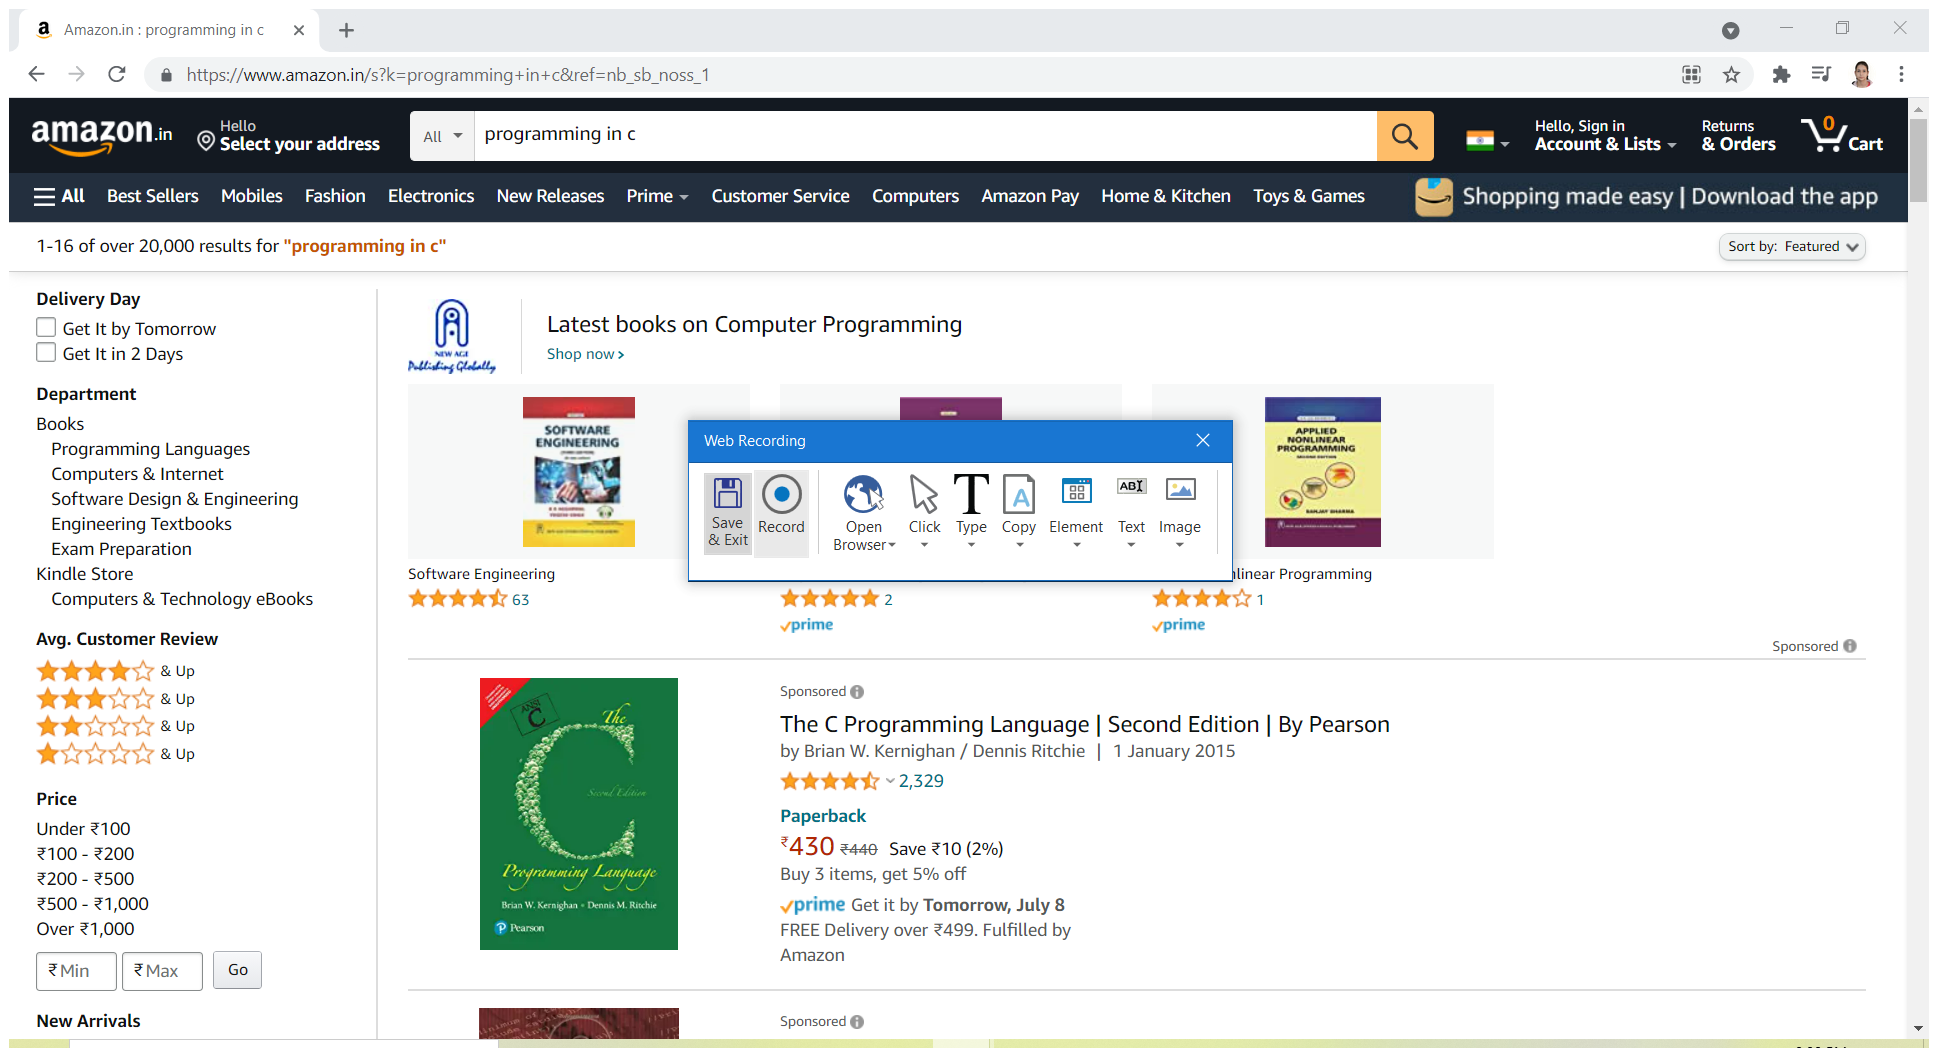
Workflow: first

Step 1: Attach Browser 'OnlineSho Page' in window 'Online Shopping site in India: Shop Online for Mobiles, Books, W*' (chrome.exe)

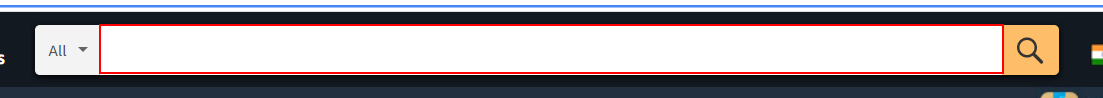
Step 2: type "programming in c" into the text box 'twotabsearchtextbox'

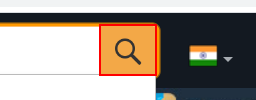
Step 3: click on the text box 'nav-search-submit-button'

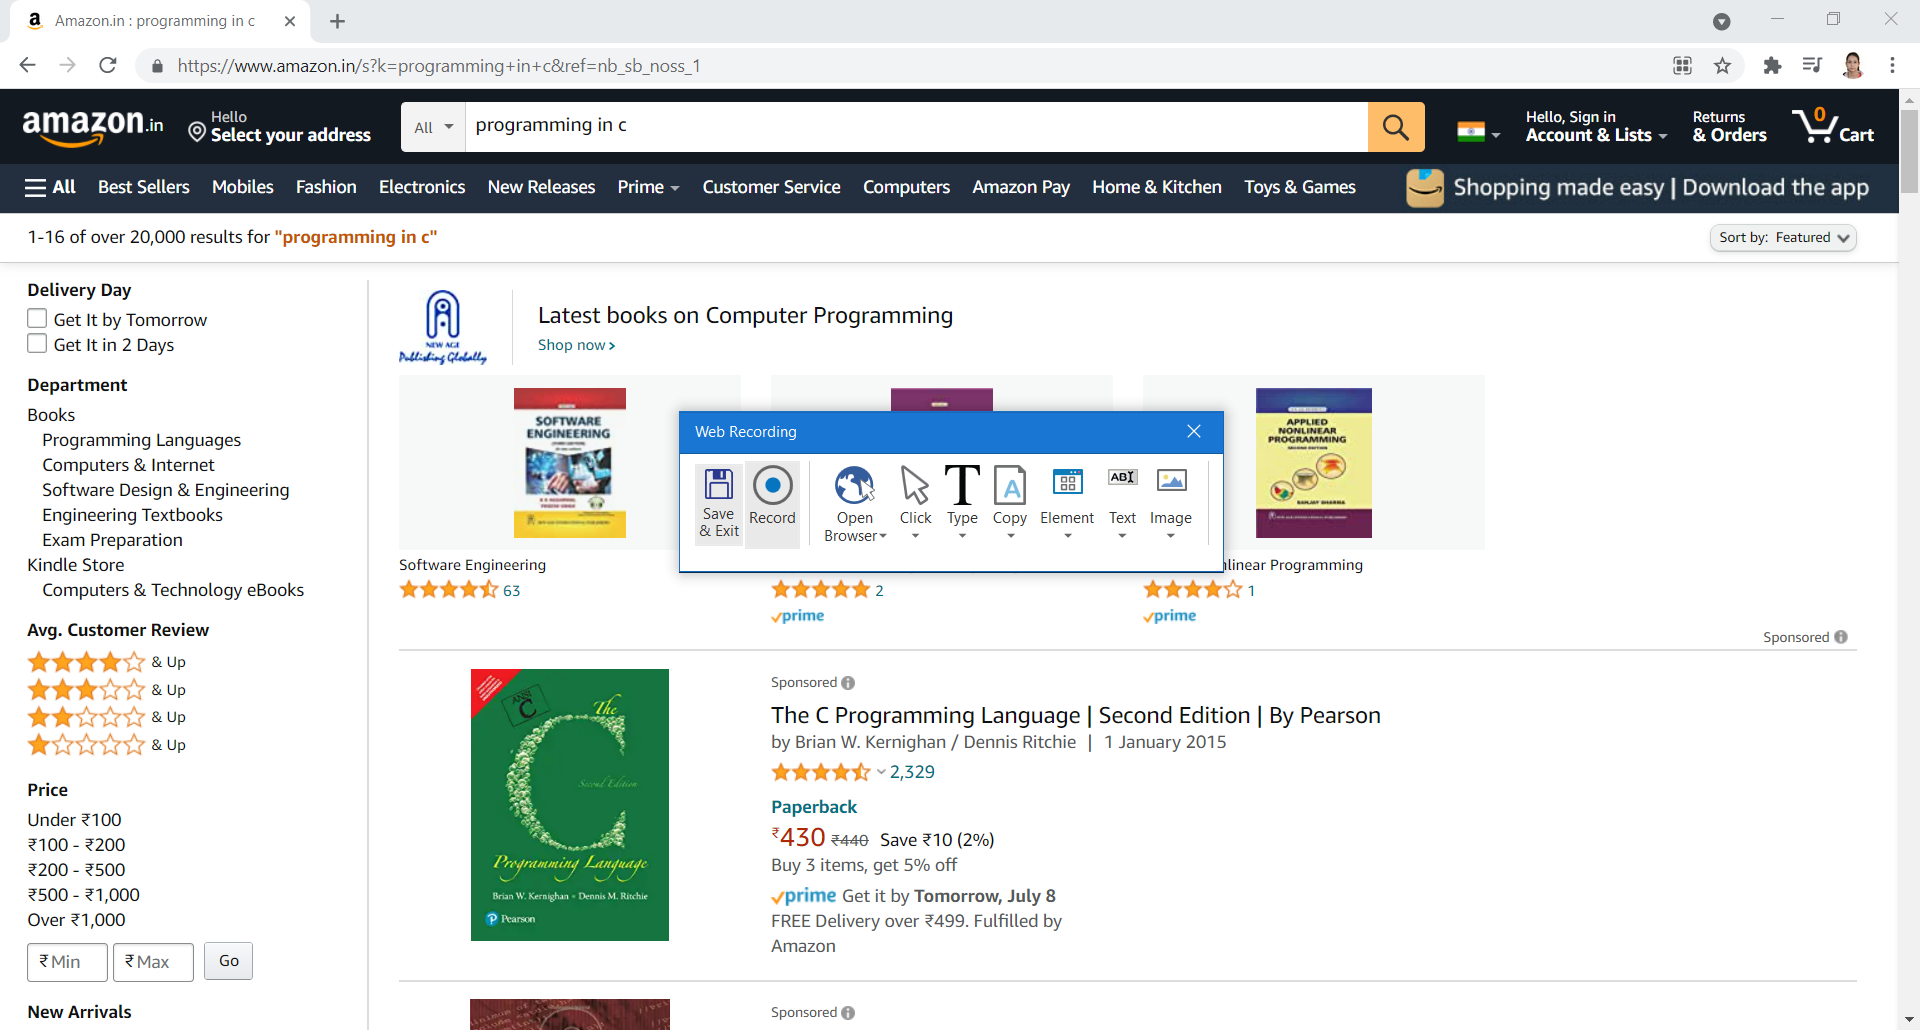
Step 4: Attach Window 'Amazoninp Page' in window 'Amazon.in : programming in c' (chrome.exe)

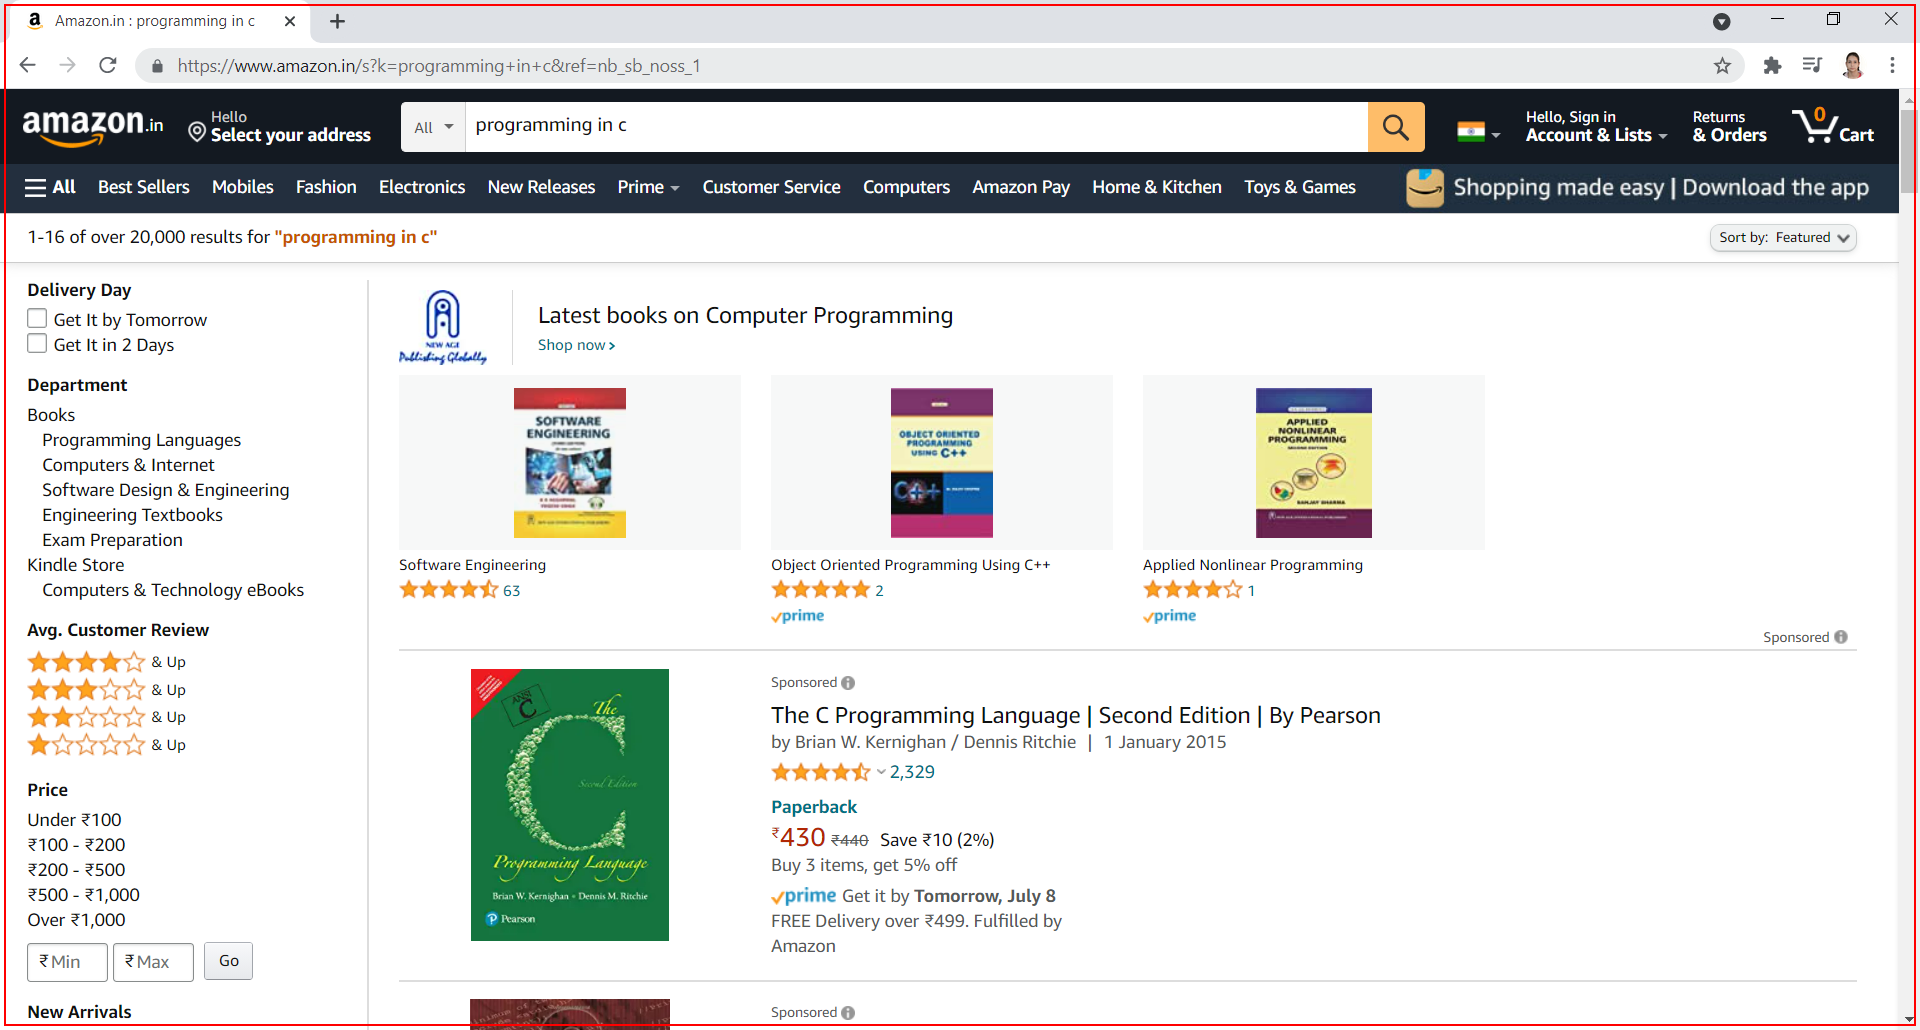
Step 5: click on 'chrome.exe'

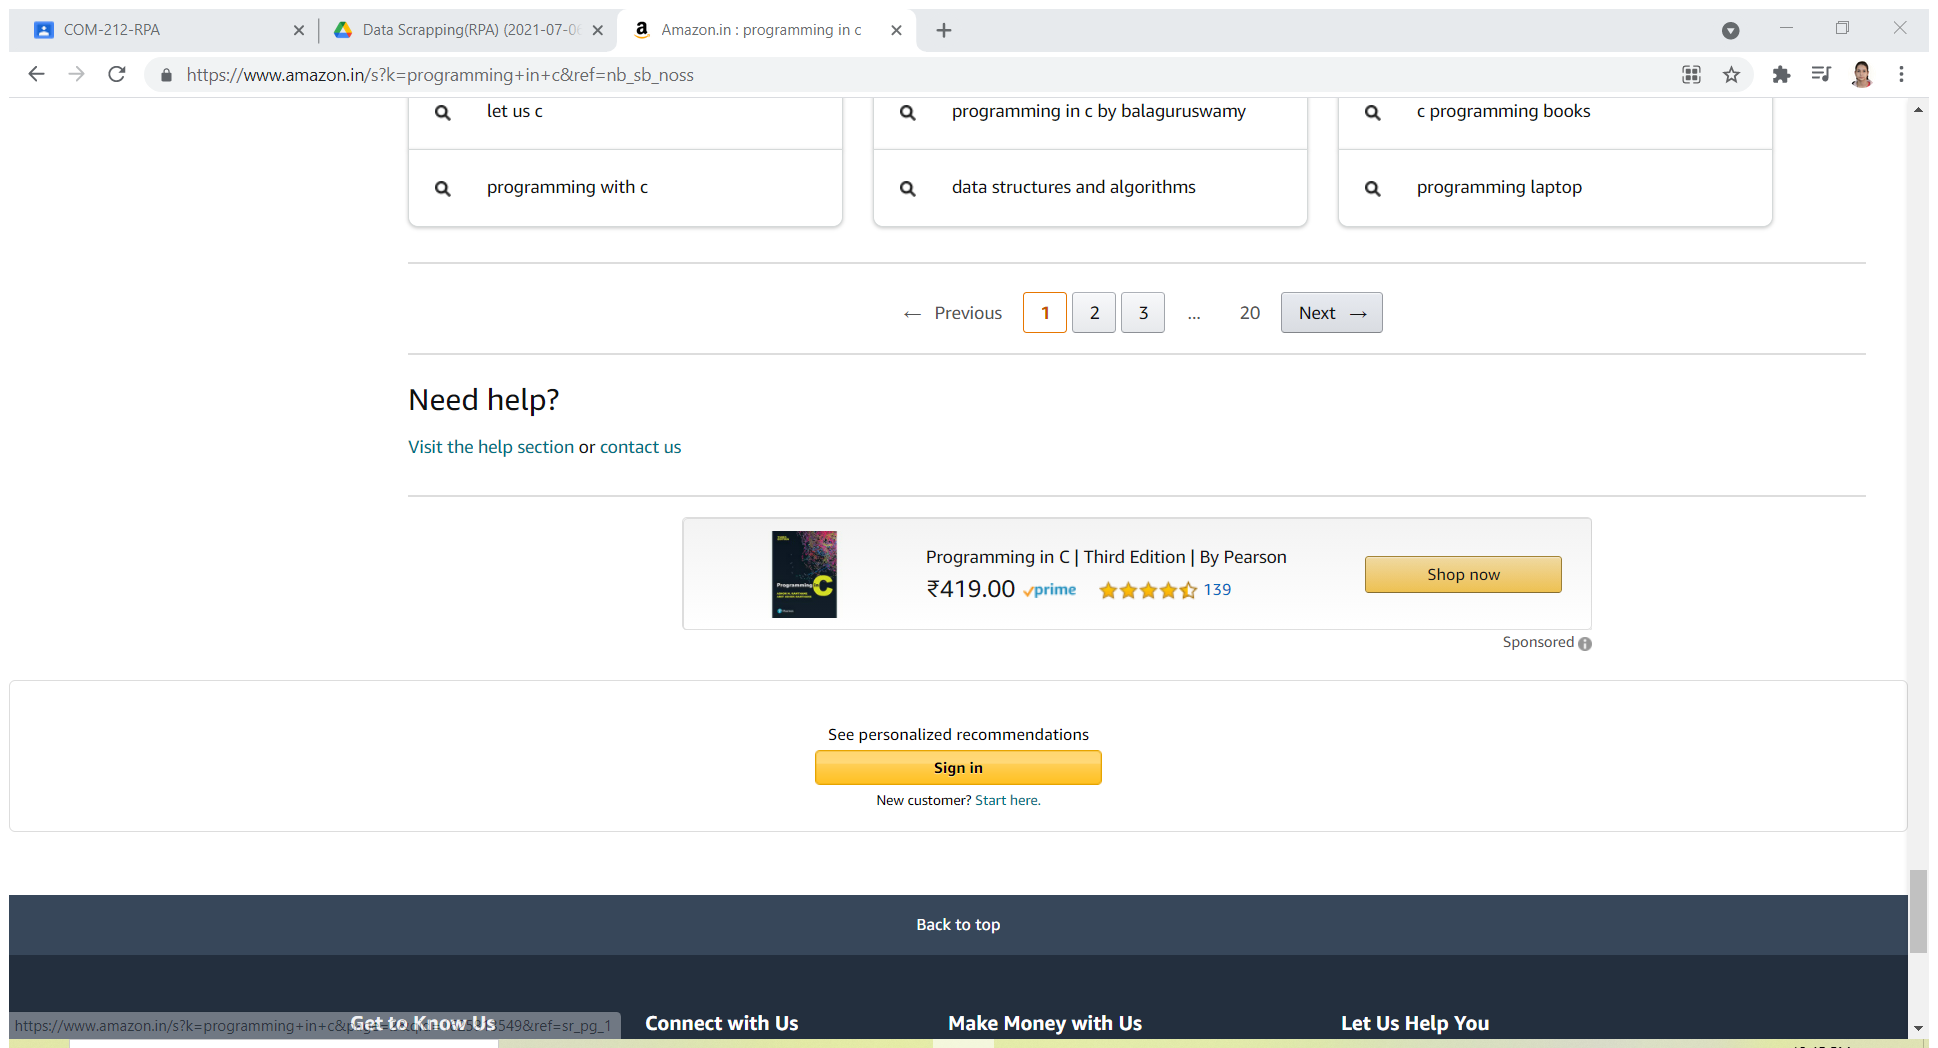
Step 6: Attach Browser 'Amazoninp Page' in window 'Amazon.in : programming in c' (chrome.exe)

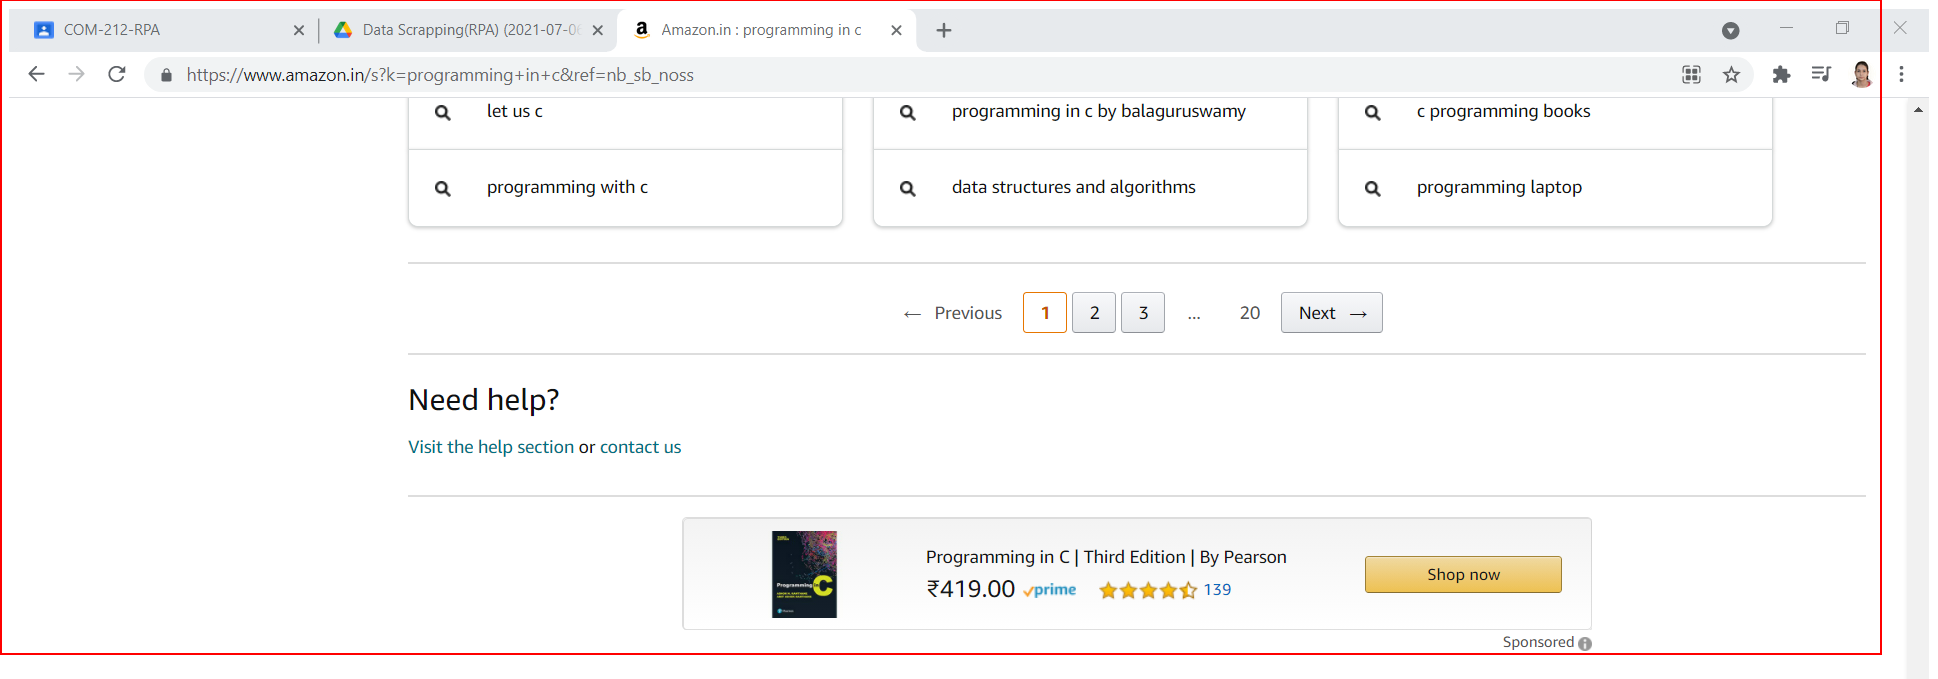
Step 7: get-text from the element